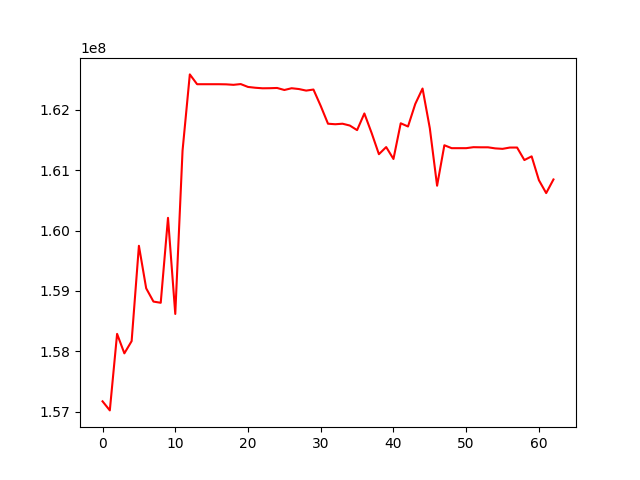

Values plotted in this chart, from the file beside it:
, 0
0, 157171211
1, 157021096
2, 158288641
3, 157965949
4, 158168754
5, 159747412
6, 159043205
7, 158823477
8, 158803556
9, 160210443
10, 158618551
11, 161324049
12, 162586350
13, 162423764
14, 162423764
15, 162423764
16, 162423764
17, 162421622
18, 162413686
19, 162426112
20, 162378622
21, 162365271
22, 162356256
23, 162357678
24, 162361598
25, 162328147
26, 162357223
27, 162343808
28, 162318061
29, 162335608
30, 162063882
31, 161769458
32, 161760861
33, 161769446
34, 161739254
35, 161663437
36, 161939485
37, 161615304
38, 161264640
39, 161382735
40, 161185521
41, 161776892
42, 161723337
43, 162097138
44, 162352256
45, 161694706
46, 160742642
47, 161412957
48, 161364474
49, 161364474
50, 161364474
51, 161380711
52, 161378796
53, 161378796
54, 161360846
55, 161353241
56, 161374626
57, 161375003
58, 161167730
59, 161228990
... 3 more rows
